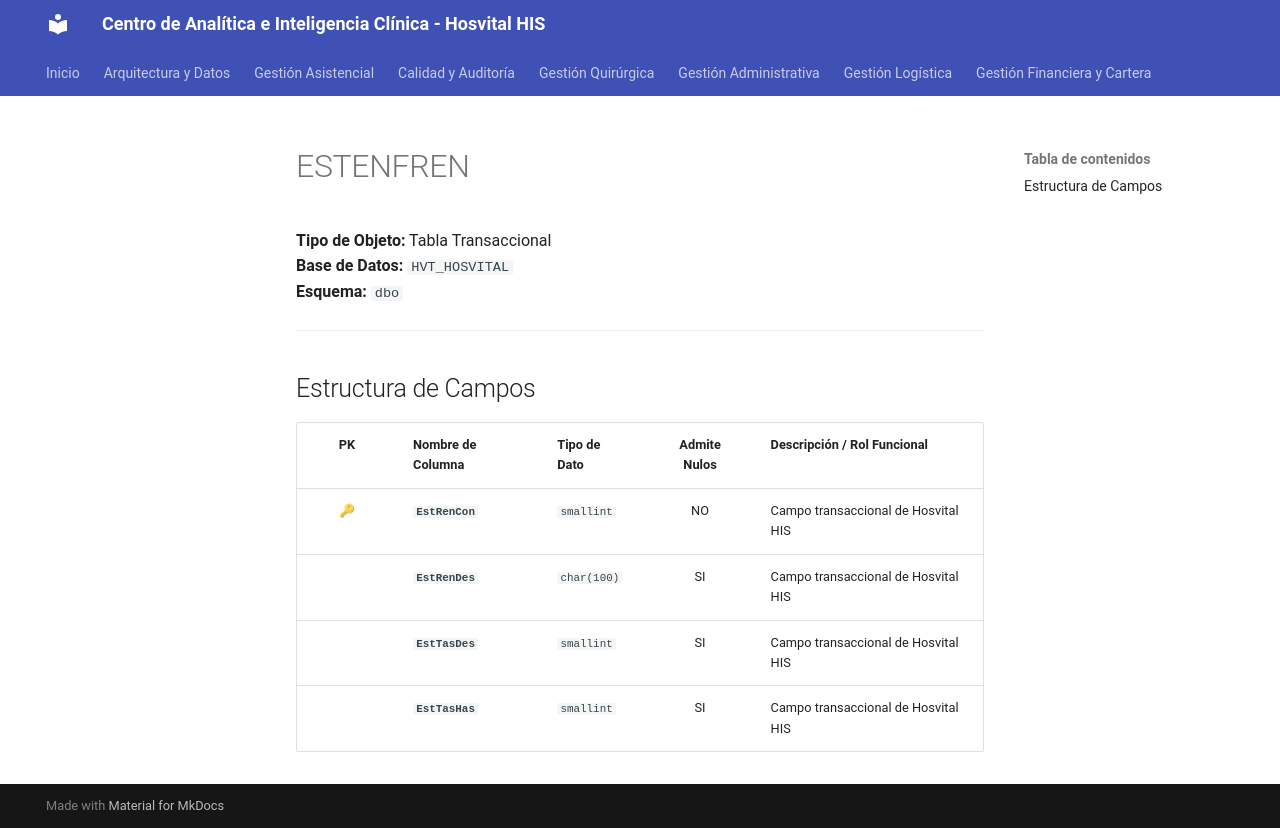

repository: SoporteSaludtech/superset-docs · page: diccionario-general/ESTENFREN/index.html · generator: mkdocs

# ESTENFREN

**Tipo de Objeto:** Tabla Transaccional  
**Base de Datos:** `HVT_HOSVITAL`  
**Esquema:** `dbo`

---

## Estructura de Campos

| PK | Nombre de Columna | Tipo de Dato | Admite Nulos | Descripción / Rol Funcional |
| :-: | :--- | :--- | :-: | :--- |
| 🔑 | **`EstRenCon`** | `smallint` | NO | Campo transaccional de Hosvital HIS |
|  | **`EstRenDes`** | `char(100)` | SI | Campo transaccional de Hosvital HIS |
|  | **`EstTasDes`** | `smallint` | SI | Campo transaccional de Hosvital HIS |
|  | **`EstTasHas`** | `smallint` | SI | Campo transaccional de Hosvital HIS |
